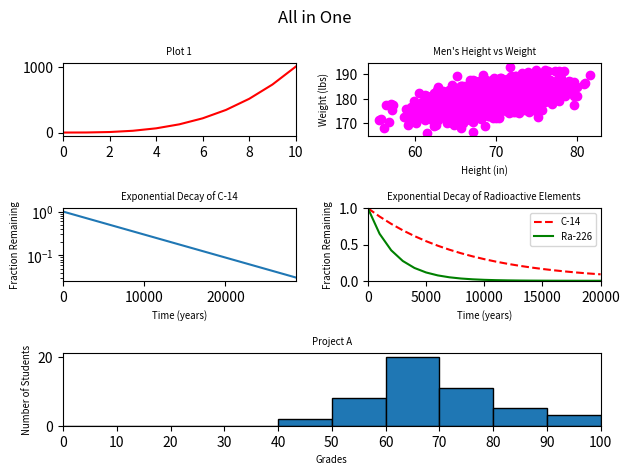

This chart was generated by the following Python code:
#!/usr/bin/env python3
import numpy as np
import matplotlib.pyplot as plt

y0 = np.arange(0, 11) ** 3

mean = [69, 0]
cov = [[15, 8], [8, 15]]
np.random.seed(5)
x1, y1 = np.random.multivariate_normal(mean, cov, 2000).T
y1 += 180

x2 = np.arange(0, 28651, 5730)
r2 = np.log(0.5)
t2 = 5730
y2 = np.exp((r2 / t2) * x2)

x3 = np.arange(0, 21000, 1000)
r3 = np.log(0.5)
t31 = 5730
t32 = 1600
y31 = np.exp((r3 / t31) * x3)
y32 = np.exp((r3 / t32) * x3)

np.random.seed(5)
student_grades = np.random.normal(68, 15, 50)

# your code here
fig = plt.figure()
fig.suptitle('All in One')

# Plot 1: Line graph (0-line.py)
ax1 = fig.add_subplot(3, 2, 1)
ax1.plot(y0, 'r')
ax1.set_xlim(0, 10)
ax1.set_title('Plot 1', fontsize='x-small')

# Plot 2: Scatter plot (1-scatter.py)
ax2 = fig.add_subplot(3, 2, 2)
ax2.scatter(x1, y1, c='magenta')
ax2.set_xlabel('Height (in)', fontsize='x-small')
ax2.set_ylabel('Weight (lbs)', fontsize='x-small')
ax2.set_title("Men's Height vs Weight", fontsize='x-small')

# Plot 3: Change scale (2-change_scale.py)
ax3 = fig.add_subplot(3, 2, 3)
ax3.plot(x2, y2)
ax3.set_xlabel('Time (years)', fontsize='x-small')
ax3.set_ylabel('Fraction Remaining', fontsize='x-small')
ax3.set_title('Exponential Decay of C-14', fontsize='x-small')
ax3.set_yscale('log')
ax3.set_xlim(0, 28650)

# Plot 4: Two lines (3-two.py)
ax4 = fig.add_subplot(3, 2, 4)
ax4.plot(x3, y31, 'r--', label='C-14')
ax4.plot(x3, y32, 'g-', label='Ra-226')
ax4.set_xlabel('Time (years)', fontsize='x-small')
ax4.set_ylabel('Fraction Remaining', fontsize='x-small')
ax4.set_title('Exponential Decay of Radioactive Elements', fontsize='x-small')
ax4.set_xlim(0, 20000)
ax4.set_ylim(0, 1)
ax4.legend(fontsize='x-small')

# Plot 5: Histogram (4-frequency.py) - spans 2 columns
ax5 = fig.add_subplot(3, 2, (5, 6))
ax5.hist(student_grades, bins=range(0, 101, 10), edgecolor='black')
ax5.set_xlabel('Grades', fontsize='x-small')
ax5.set_ylabel('Number of Students', fontsize='x-small')
ax5.set_title('Project A', fontsize='x-small')
ax5.set_xlim(0, 100)
ax5.set_xticks(range(0, 101, 10))

plt.tight_layout()
plt.show()